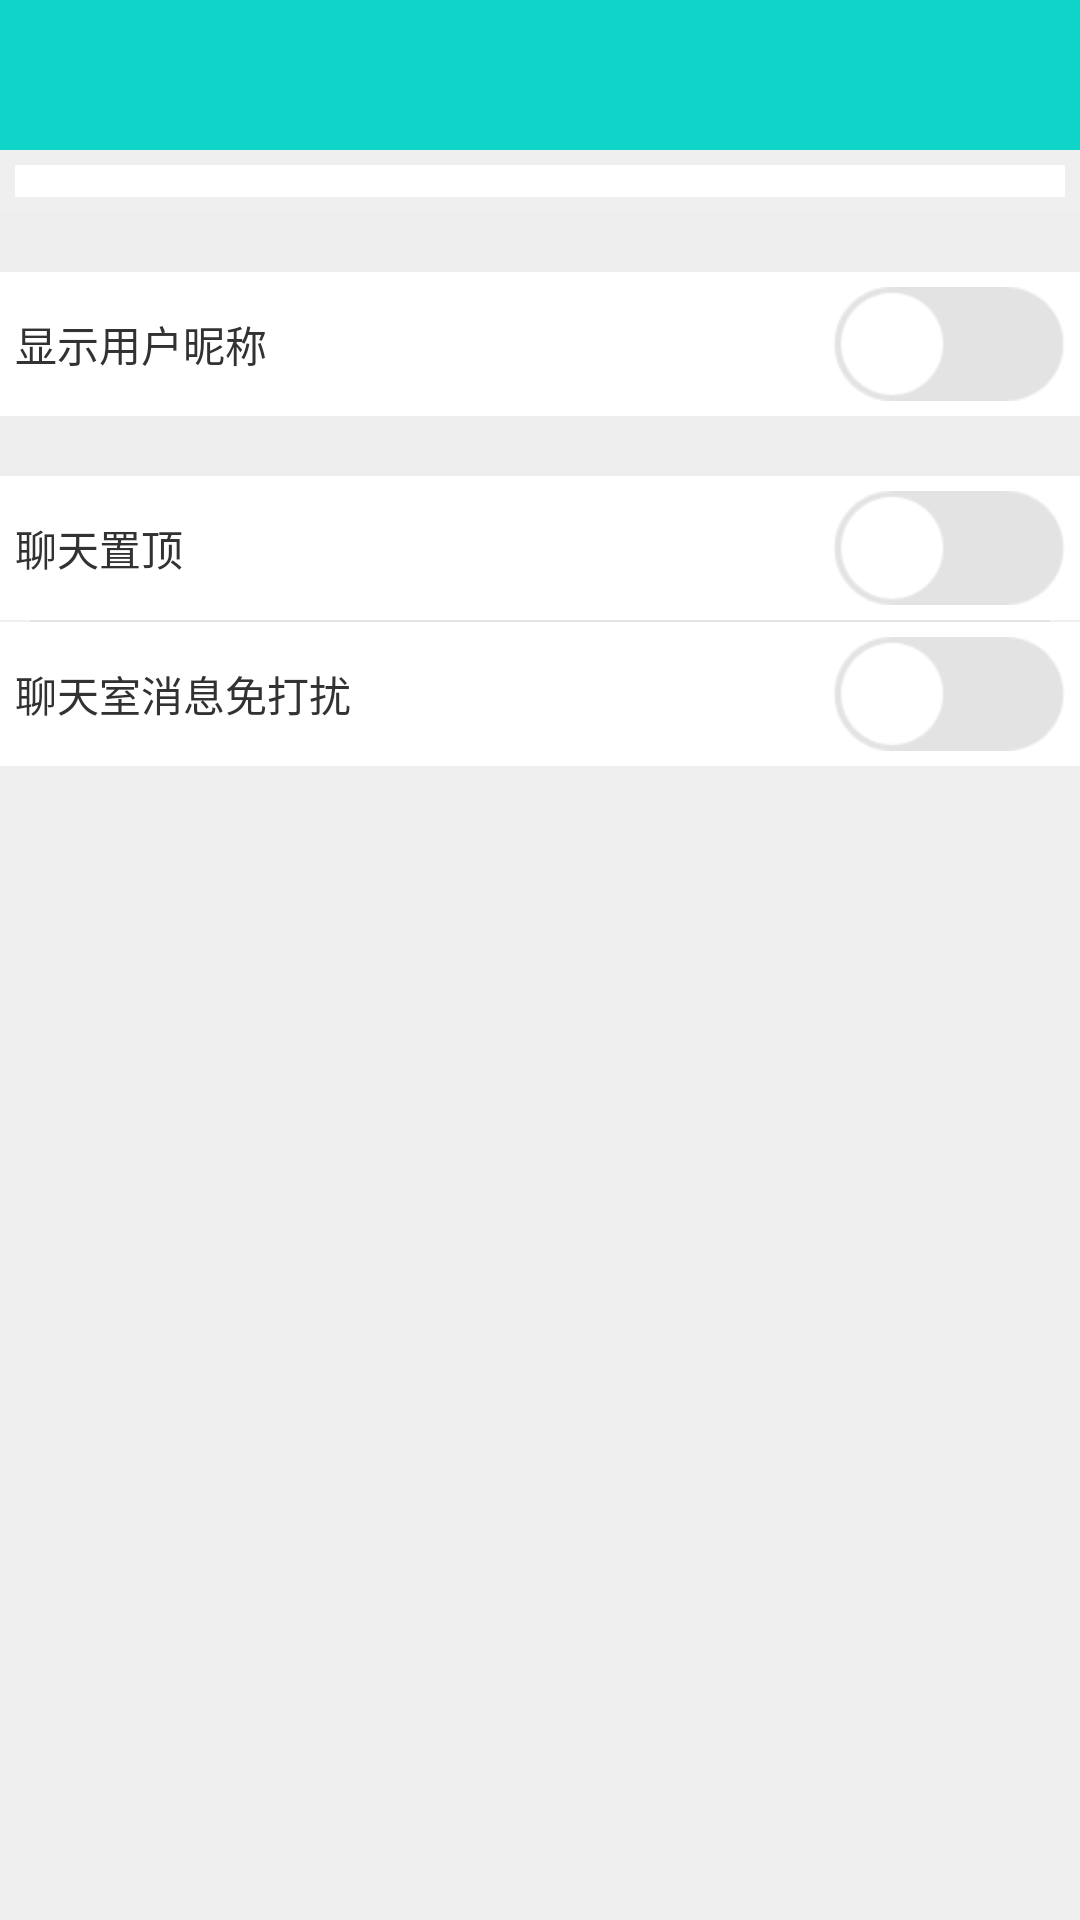

This screen was rendered from an Android layout file. Write that file and the resources it references.
<!-- AndroidManifest.xml: application theme AppTheme -->
<!-- res/layout/layout_room_info.xml -->
<?xml version="1.0" encoding="utf-8"?>

<RelativeLayout xmlns:android="http://schemas.android.com/apk/res/android"
    android:layout_width="match_parent"
    android:layout_height="match_parent"
    android:background="@color/tab_bg_color"
    android:orientation="vertical" >

    <RelativeLayout
        android:id="@+id/title_bar_layout"
        android:layout_width="match_parent"
        android:layout_height="50dp"
        android:layout_alignParentTop="true"
        android:background="@drawable/title_bar_bg" >

        <ImageView
            android:id="@+id/back"
            android:layout_width="50dp"
            android:layout_height="50dp"
            android:layout_alignParentLeft="true"
            android:layout_centerVertical="true"
            android:onClick="back"
            android:padding="15dp"
            android:src="@drawable/back" />

        <TextView
            android:id="@+id/room_name"
            android:layout_width="wrap_content"
            android:layout_height="wrap_content"
            android:layout_centerInParent="true"
            android:text=""
            android:textColor="@color/white"
            android:textSize="18sp" />
    </RelativeLayout>

    <GridView
        android:id="@+id/members"
        android:layout_width="match_parent"
        android:layout_height="wrap_content"
        android:layout_below="@+id/title_bar_layout"
        android:layout_margin="5dp"
        android:background="@color/white"
        android:horizontalSpacing="5dp"
        android:numColumns="5"
        android:verticalSpacing="5dp" >
    </GridView>

    <LinearLayout
        android:layout_width="match_parent"
        android:layout_height="wrap_content"
        android:layout_below="@+id/members"
        android:orientation="vertical" >

        <ImageView
            android:layout_width="match_parent"
            android:layout_height="20dp"
            android:background="@color/tab_bg_color" />

        <RelativeLayout
            android:layout_width="match_parent"
            android:layout_height="wrap_content"
            android:background="@color/white"
            android:paddingBottom="5dp"
            android:paddingTop="5dp" >

            <TextView
                android:layout_width="wrap_content"
                android:layout_height="wrap_content"
                android:layout_centerVertical="true"
                android:layout_marginLeft="5dp"
                android:text="显示用户昵称" />

            <CheckBox
                android:id="@+id/show_member_name"
                android:layout_width="wrap_content"
                android:layout_height="wrap_content"
                android:layout_alignParentRight="true"
                android:layout_marginRight="5dp"
                android:background="@drawable/toggle_btn"
                android:button="@null" />
        </RelativeLayout>

        <ImageView
            android:layout_width="match_parent"
            android:layout_height="20dp"
            android:background="@color/tab_bg_color" />

        <RelativeLayout
            android:layout_width="match_parent"
            android:layout_height="wrap_content"
            android:background="@color/white"
            android:paddingBottom="5dp"
            android:paddingTop="5dp" >

            <TextView
                android:layout_width="wrap_content"
                android:layout_height="wrap_content"
                android:layout_centerVertical="true"
                android:layout_marginLeft="5dp"
                android:text="聊天置顶" />

            <CheckBox
                android:id="@+id/set_to_top"
                android:layout_width="wrap_content"
                android:layout_height="wrap_content"
                android:layout_alignParentRight="true"
                android:layout_marginRight="5dp"
                android:background="@drawable/toggle_btn"
                android:button="@null" />
        </RelativeLayout>

        <ImageView
            android:layout_width="match_parent"
            android:layout_height="wrap_content"
            android:layout_marginLeft="10dp"
            android:layout_marginRight="10dp"
            android:background="@color/white"
            android:src="@drawable/break_line" />

        <RelativeLayout
            android:layout_width="match_parent"
            android:layout_height="wrap_content"
            android:background="@color/white"
            android:paddingBottom="5dp"
            android:paddingTop="5dp" >

            <TextView
                android:layout_width="wrap_content"
                android:layout_height="wrap_content"
                android:layout_centerVertical="true"
                android:layout_marginLeft="5dp"
                android:text="聊天室消息免打扰" />

            <CheckBox
                android:id="@+id/no_disturb"
                android:layout_width="wrap_content"
                android:layout_height="wrap_content"
                android:layout_alignParentRight="true"
                android:layout_marginRight="5dp"
                android:background="@drawable/toggle_btn"
                android:button="@null" />
        </RelativeLayout>

        
    </LinearLayout>

</RelativeLayout>
<!-- resources referenced by this layout -->
<resources>
  <color name="tab_bg_color">#eeeeeeee</color>
  <color name="white">#FFFFFF</color>
  <!-- drawable break_line: png bitmap (drawable-hdpi, 2806 bytes) -->
  <!-- drawable toggle_btn (drawable) -->
  <?xml version="1.0" encoding="utf-8"?>
  
  <selector xmlns:android="http://schemas.android.com/apk/res/android">
  
      <item android:drawable="@drawable/open" android:state_checked="true"/>
      <item android:drawable="@drawable/close"/>
  
  </selector>
  <style name="AppTheme" parent="AppBaseTheme">
          
      </style>
  <!-- drawable open: png bitmap (drawable-hdpi, 4471 bytes) -->
  <!-- drawable close: png bitmap (drawable-hdpi, 4284 bytes) -->
  <style name="AppBaseTheme" parent="android:Theme.Light">
          
      </style>
</resources>
